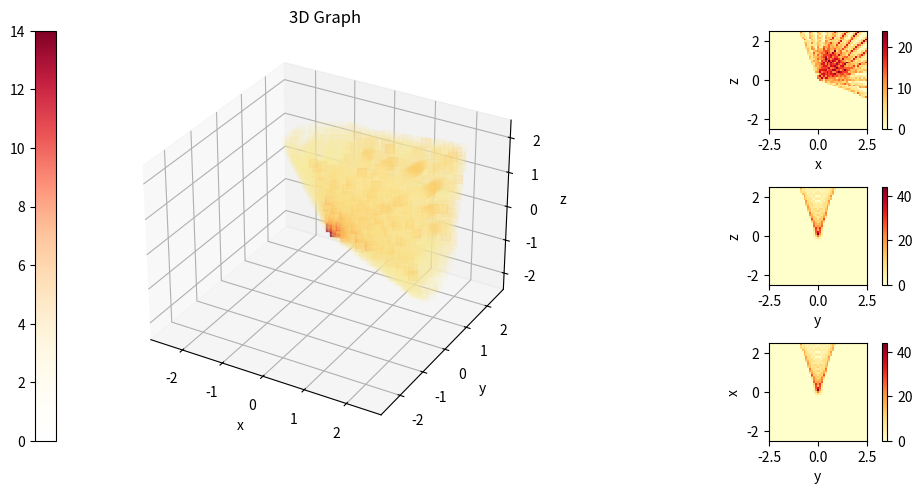

Source code (Python):
# -*- coding: utf-8 -*-
"""
Created on Tue Jan 30 14:07:55 2024

[redacted]
"""
import numpy as np
import matplotlib.pyplot as plt
from matplotlib.colors import LinearSegmentedColormap as LSC
# from numba import njit
# from timeit import default_timer as timer
# import psutil
# import os


'''
Function 4 (Richard) Generate set of points corresponding to cones: 
    From the output of Function 3, generate a set of points that correspond to 
    those populated by the surfaces of cones. 
    Output: [[x, y, z], [x, y, z] ...]
'''

#if we had a single xyz point, this is the operation we want to carry out. 

# def cone(x,y,theta):
#     z=np.sqrt(np.add(np.square(x),np.square(y)))
#     z=np.einsum('jk,i',z,1/np.tan(theta))
#     return z
    
#since N>P, for loop through P instead of N, apply N using Numpy for each xyz row of points

# @njit(parallel=True)
def cones_generator(a, p, xmin, xmax, ymin, ymax, Lmax=2.5):
    '''
    Ensure all inputs bare the same energy units, especially the electron 
    rest energy E=Me*c^2
    Parameters
    ----------
    a : array
        The initial photon energy.
    p : float
        The energy deposited during the compton scatter.
    xmin : float
        The energy of the scattered photon.
    xmax : float
        The rest energy of the electron
    ymin : float
        somethin
    Lmax: float
        the upper limit on the modulus of all x y and z values.
    Returns
    -------
    theta : Float
        The angle of the compton cone from the w axis. 
    theta_err : Float
        The error on the angle as derived from the compton energy equation.
    '''
    x = np.linspace(xmin, xmax, p)
    y = np.linspace(ymin, ymax, p)
    u, v = np.meshgrid(x, y)
    r = np.multiply(p**2,a.shape[0])
    theta = a[:, 0]
    # w = cone(u, v, theta)
    w=np.sqrt(np.add(np.square(u),np.square(v)))
    w=np.einsum('jk,i',w,1/np.tan(theta))
    
    vector = np.array([np.tile(u, (w.shape[0],1,1)),
                        np.tile(v, (w.shape[0],1,1)), w]).T
    
    rotMatrix = np.array([[a[:,14], a[:,17], a[:,20]],
                          [a[:,15], a[:,18], a[:,21]],
                          [a[:,16], a[:,19], a[:,22]]]).T
    # print(vector)
    vector = np.einsum('...jk,...k', rotMatrix, vector)
    vector += a[:, 2:5]
    vector = vector.reshape((r, 3))
    # vector[:,0:2] -= 2.5
    vector = np.delete(vector, np.where(np.abs(vector)>Lmax)[0], axis=0)
    # lmu = process.memory_info().rss - base_memory_usage
    # print(f'memory used {lmu}')
    return vector


''' Building voxel grid '''
def build_voxels(dnsy=51, lim=2.5):
    # dnsy number density operator
    # lim  extension of area in all directions from origin
    voxel_r = lim/dnsy  # voxel radius
    x = np.linspace(-lim+voxel_r, lim-voxel_r, dnsy, endpoint=True)
    y, z = x, x  # cube dimensions
    h, v, d = np.meshgrid(x, y, z, sparse=False)  # Horizontal, vertical, depth
    data = np.zeros((dnsy, dnsy, dnsy))  # empty dataset
    return h, v, d, data, voxel_r, dnsy, lim



def voxel_fit(h, v, d, xyz, shape, voxel_r):
    '''Fitting into voxels'''
    # usually cone_points will be xyz
    data1 = np.zeros(shape)  # temporary dataset
    cs = np.digitize(xyz, h[0, :, 0]+voxel_r, right=True)
    # returns indices for xyz bins to fit into voxels
    try:
        np.add.at(data1, (cs[:, 1], cs[:, 0], cs[:, 2]), 1)  # if dupe
    except IndexError:
        print("You've provided values outside of the limits to F4.")
    # adds 1 to every voxel specified, including duplicate indices
    return data1

if __name__ == "__main__":

    try:
        plt.close()
    finally:
        pass
    
    #test data
    N = 10
    theta = np.pi*np.linspace(20,20, N)/180
    x1 = np.linspace(0,0, N)
    y1 = np.linspace(0,0, N)
    z1 = np.linspace(0,0, N)
    null = np.linspace(0,0,N)
    one = np.linspace(1,1,N)
    T = np.linspace(0, np.pi/2, N)
    rotation = 2
    if rotation == 1: # x-rotation
        R11, R12, R13 = one, null, null
        R21, R22, R23 = null, one*np.cos(T), -one*np.sin(T)
        R31, R32, R33 = null, one*np.sin(T), one*np.cos(T)
    if rotation == 2: #y-rotation
        R11, R12, R13 = one*np.cos(T),null, one*np.sin(T)
        R21, R22, R23 = null, one, null
        R31, R32, R33 = -one*np.sin(T), null, one*np.cos(T)
    if rotation == 3: #z-rotation
        R11, R12, R13 = one*np.cos(T), -one*np.sin(T), null
        R21, R22, R23 = one*np.sin(T), one*np.cos(T), null
        R31, R32, R33 = null, null, one
    array_in_test = np.zeros((N,32))
    array_in_test[:,0] = theta
    array_in_test[:,14] = R11
    array_in_test[:,15] = R12
    array_in_test[:,16] = R13
    array_in_test[:,17] = R21
    array_in_test[:,18] = R22
    array_in_test[:,19] = R23
    array_in_test[:,20] = R31
    array_in_test[:,21] = R32
    array_in_test[:,22] = R33
    array_in_test[:,2] = x1
    array_in_test[:,3] = y1
    array_in_test[:,4] = z1

    h, v, d, data, voxel_r, dnsy, lim = build_voxels(51, 2.5)
    # process = psutil.Process(os.getpid())
    # base_memory_usage = process.memory_info().rss
    # start = timer()
    points = cones_generator(array_in_test, 100, -2.5, 2.5, -2.5, 2.5)
    data = voxel_fit(h, v, d, points, data.shape, voxel_r)

    # for n in np.linspace(0, N, 20):
    #     points = cones_generator(array_in_test[int(n):int(n+N/20)], 100, -2.5, 2.5, -2.5, 2.5)
    #     data += voxel_fit(h, v, d, points)
    # print(f"{timer()-start}", "seconds")
    # lmu = process.memory_info().rss - base_memory_usage
    # print(f'memory used {lmu}')


    ''' Drawing all that '''
    fig, ax = plt.subplot_mosaic([[1, 1, 2], [1, 1, 3], [1, 1, 4]], figsize=(10, 5),
                 per_subplot_kw={1: {'projection': '3d', 'xlabel': 'x', 'ylabel': 'y', 'zlabel': 'z'},
                                 2: {'aspect': 'equal', 'xlabel': 'x', 'ylabel': 'z'},
                                 3: {'aspect': 'equal', 'xlabel': 'y', 'ylabel': 'z'},
                                 4: {'aspect': 'equal', 'xlabel': 'y', 'ylabel': 'x'}})

    try:  # Colour map creation in try to prevent recreation error
        color_array = plt.get_cmap('YlOrRd')(range(256))
        color_array[:, -1] = np.linspace(0.0, 1.0, 256)
        map_object = LSC.from_list(name='YlOrRd_alpha2', colors=color_array)
        plt.colormaps.register(cmap=map_object)
    except ValueError:
        pass

    XYZ = ax[1].scatter(h, v, d, marker='s', s=2000/dnsy, c=data, cmap="YlOrRd_alpha2")
    plt.colorbar(XYZ, location='left')


    mid = int((dnsy-1)/2)
    var = int(mid/5)
    # XZ = ax[2].pcolormesh(h[0], d[0], np.sum(data, axis=0), cmap="YlOrRd")
    XZ = ax[2].pcolormesh(h[0], d[0], np.sum(data[mid-var:mid+var+1, :, :], axis=0), cmap="YlOrRd")
    cb2 = plt.colorbar(XZ)  # X-Z and Y-Z colour maps
    # YZ = ax[3].pcolormesh(h[0], d[0], np.sum(data, axis=1), cmap="YlOrRd")
    YZ = ax[3].pcolormesh(h[0], d[0], np.sum(data[:, mid-var:mid+var+1, :], axis=1), cmap="YlOrRd")
    cb3 = plt.colorbar(YZ)
    XY = ax[4].pcolormesh(h[0], d[0], np.sum(data[:, :, mid-var:mid+var+1], axis=2), cmap="YlOrRd")
    cb4 = plt.colorbar(XY)

    ax[1].set_title('3D Graph')
    ax[1].set_zlim(-lim, lim)
    plt.tight_layout()
    plt.show()
